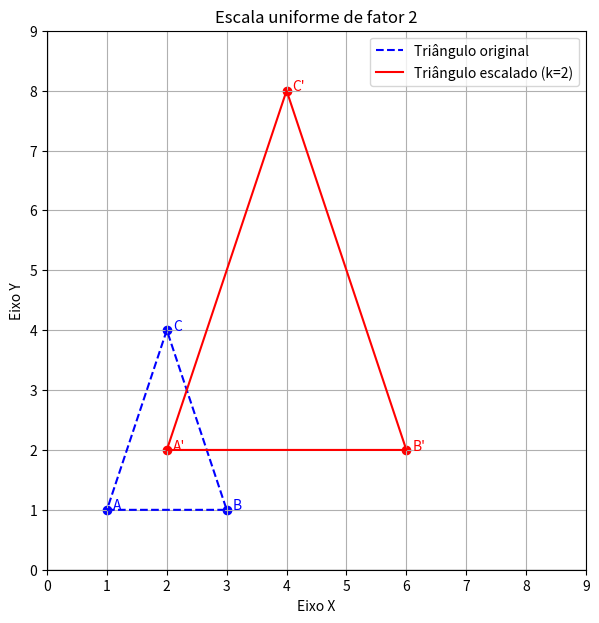

The matplotlib source for this figure:
import matplotlib.pyplot as plt


A = (1, 1)
B = (3, 1)
C = (2, 4)


k = 2


A_esc = (A[0]*k, A[1]*k)
B_esc = (B[0]*k, B[1]*k)
C_esc = (C[0]*k, C[1]*k)


x_original = [A[0], B[0], C[0], A[0]]
y_original = [A[1], B[1], C[1], A[1]]

x_escalado = [A_esc[0], B_esc[0], C_esc[0], A_esc[0]]
y_escalado = [A_esc[1], B_esc[1], C_esc[1], A_esc[1]]


plt.figure(figsize=(7,7))
plt.axhline(0, color='gray', linewidth=1)
plt.axvline(0, color='gray', linewidth=1)


plt.plot(x_original, y_original, 'b--', label='Triângulo original')
plt.plot(x_escalado, y_escalado, 'r-', label='Triângulo escalado (k=2)')


plt.scatter(*A, color='blue')
plt.scatter(*B, color='blue')
plt.scatter(*C, color='blue')
plt.scatter(*A_esc, color='red')
plt.scatter(*B_esc, color='red')
plt.scatter(*C_esc, color='red')


plt.text(A[0]+0.1, A[1], 'A', color='blue')
plt.text(B[0]+0.1, B[1], 'B', color='blue')
plt.text(C[0]+0.1, C[1], 'C', color='blue')
plt.text(A_esc[0]+0.1, A_esc[1], "A'", color='red')
plt.text(B_esc[0]+0.1, B_esc[1], "B'", color='red')
plt.text(C_esc[0]+0.1, C_esc[1], "C'", color='red')


plt.grid(True)
plt.legend()
plt.title('Escala uniforme de fator 2')
plt.xlim(0, 9)
plt.ylim(0, 9)
plt.xlabel('Eixo X')
plt.ylabel('Eixo Y')
plt.gca().set_aspect('equal', adjustable='box')

plt.show()


print(f"Novas coordenadas após escala (fator {k}):")
print(f"A' = {A_esc}")
print(f"B' = {B_esc}")
print(f"C' = {C_esc}")
print("A área aumenta 4 vezes (fator^2).")


# Respostas
# A'(2,2)
# B'(6,2)
# C'(4,8)
# O triângulo foi ampliado, com lados 2x maiores e área 4x maior.